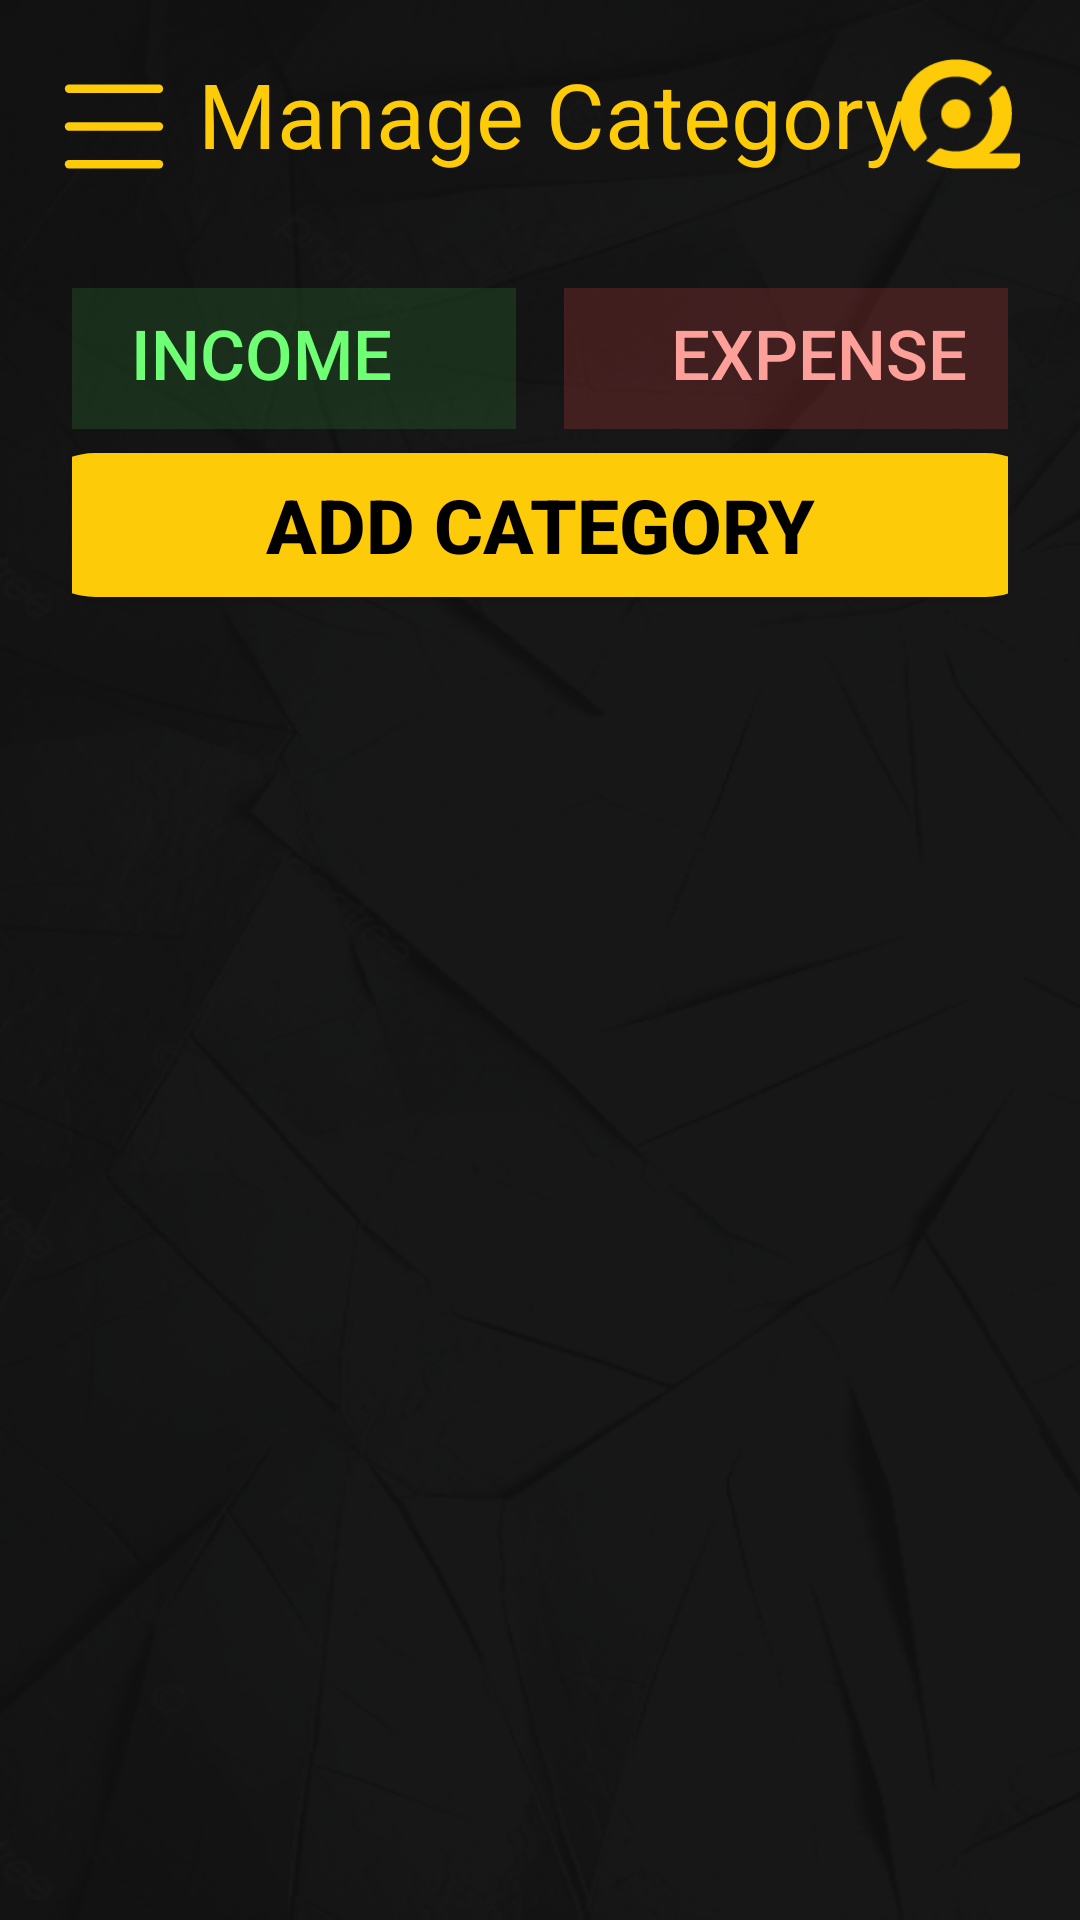

Android layout source for this screen:
<!-- AndroidManifest.xml: application theme Theme.BudgetApp -->
<!-- res/layout/fragment_manage_category.xml -->
<?xml version="1.0" encoding="utf-8"?>
<androidx.constraintlayout.widget.ConstraintLayout xmlns:android="http://schemas.android.com/apk/res/android"
    xmlns:app="http://schemas.android.com/apk/res-auto"
    xmlns:tools="http://schemas.android.com/tools"
    android:layout_width="match_parent"
    android:layout_height="match_parent"
    android:background="@drawable/background"
    tools:context=".ui.ManageCategoryFragment">

    <androidx.drawerlayout.widget.DrawerLayout
        android:id="@+id/drawable"
        android:layout_width="match_parent"
        android:layout_height="match_parent"
        app:layout_constraintBottom_toBottomOf="parent"
        app:layout_constraintEnd_toEndOf="parent"
        app:layout_constraintStart_toStartOf="parent"
        app:layout_constraintTop_toTopOf="parent">

        <androidx.constraintlayout.widget.ConstraintLayout
            android:layout_width="match_parent"
            android:layout_height="match_parent">

            <androidx.appcompat.widget.Toolbar
                android:id="@+id/toolbar"
                android:layout_width="match_parent"
                android:layout_height="wrap_content"
                android:padding="10dp"
                app:layout_constraintEnd_toEndOf="parent"
                app:layout_constraintStart_toStartOf="parent"
                app:layout_constraintTop_toTopOf="parent"
                app:navigationIcon="@drawable/menu_icon">

                <TextView
                    android:id="@+id/toolbar_title"
                    android:layout_width="wrap_content"
                    android:layout_height="wrap_content"
                    android:layout_gravity="center"
                    android:text="@string/manage_Category"
                    android:textColor="@color/gold"
                    android:textSize="30sp" />

                <ImageView
                    android:id="@+id/mainLogo_2"
                    android:layout_width="40dp"
                    android:layout_height="40dp"
                    android:layout_gravity="end|center"
                    android:layout_marginEnd="10dp"
                    android:src="@drawable/main_portrait" />
            </androidx.appcompat.widget.Toolbar>

            <ScrollView
                android:layout_width="match_parent"
                android:layout_height="0dp"
                android:layout_marginTop="0dp"
                android:layout_marginStart="24dp"
                android:layout_marginEnd="24dp"
                app:layout_constraintTop_toBottomOf="@id/toolbar"
                app:layout_constraintBottom_toBottomOf="parent">

                <LinearLayout
                    android:id="@+id/content_frame"
                    android:layout_width="match_parent"
                    android:layout_height="wrap_content"
                    android:orientation="vertical"
                    android:paddingTop="20dp"
                    android:gravity="center_horizontal">

                    <LinearLayout
                        android:layout_width="match_parent"
                        android:layout_height="wrap_content"
                        android:layout_marginTop="-4dp"
                        android:layout_marginBottom="8dp"
                        android:gravity="center"
                        android:orientation="horizontal">

                        <Button
                            android:id="@+id/edit_income_button"
                            android:layout_width="170dp"
                            android:layout_height="wrap_content"
                            android:background="#5729662C"
                            android:padding="10dp"
                            android:text="Income"
                            android:textColor="#6FFF74"
                            android:textSize="23sp" />

                        <Button
                            android:id="@+id/edit_expense_button"
                            android:layout_width="170dp"
                            android:layout_height="wrap_content"
                            android:layout_marginStart="16dp"
                            android:background="#4DAB3A3A"
                            android:padding="10dp"
                            android:text="Expense"
                            android:textColor="#FDA09A"
                            android:textSize="23sp" />
                    </LinearLayout>

                    <Button
                        android:id="@+id/create_btn"
                        android:layout_width="345dp"
                        android:layout_height="wrap_content"
                        android:layout_marginBottom="16dp"
                        android:background="@drawable/rounded_button_background"
                        android:text="Add Category"
                        android:textColor="#000"
                        android:textSize="25sp"
                        android:textStyle="bold" />

                    <androidx.recyclerview.widget.RecyclerView
                        android:id="@+id/trans_rv"
                        android:layout_width="match_parent"
                        android:layout_height="wrap_content"
                        android:paddingBottom="100dp"
                        tools:listitem="@layout/category_item" />
                </LinearLayout>
            </ScrollView>

        </androidx.constraintlayout.widget.ConstraintLayout>

        <com.google.android.material.navigation.NavigationView
            android:id="@+id/nav_view"
            android:layout_width="wrap_content"
            android:layout_height="match_parent"
            android:layout_gravity="start"
            android:fitsSystemWindows="true"
            android:background="@color/black"
            app:itemTextAppearance="@style/CustomNavViewStyle"
            app:itemIconTint="@color/black"
            app:headerLayout="@layout/fragment_header" />

    </androidx.drawerlayout.widget.DrawerLayout>
</androidx.constraintlayout.widget.ConstraintLayout>
<!-- res/layout/category_item.xml (included above) -->
<LinearLayout xmlns:android="http://schemas.android.com/apk/res/android"
    android:layout_width="match_parent"
    android:layout_height="wrap_content"
    android:id="@+id/trans_it"
    android:background="@drawable/outline_trans_item"
    android:gravity="start"
    android:layout_marginTop="5dp"
    android:clickable="true"

    android:layout_marginBottom="5dp"
    android:orientation="horizontal"
    android:paddingBottom="30dp">

    <LinearLayout
        android:layout_width="wrap_content"
        android:layout_height="wrap_content"
        android:layout_weight="1"
        android:orientation="vertical">

        <TextView
            android:id="@+id/transaction_type"
            android:layout_width="wrap_content"
            android:layout_height="wrap_content"
            android:layout_marginBottom="5dp"
            android:text="Received"
            android:textColor="@color/green"
            android:textSize="10sp" />

        <TextView
            android:id="@+id/category_name"
            android:layout_width="wrap_content"
            android:layout_height="wrap_content"
            android:layout_marginBottom="5dp"
            android:text="category name"
            android:textColor="#FFD700"
            android:textSize="20sp"
            android:textStyle="bold" />


    </LinearLayout>



        <ImageView
            android:id="@+id/ic_type"
            android:layout_width="wrap_content"
            android:layout_height="wrap_content"
            android:layout_gravity="center"
            android:layout_marginRight="10dp"
            android:layout_marginBottom="5dp"
            android:layout_marginTop="5dp"
            android:src="@drawable/ic_income"
            />




</LinearLayout>
<!-- res/layout/fragment_header.xml (included above) -->
<?xml version="1.0" encoding="utf-8"?>
<androidx.constraintlayout.widget.ConstraintLayout xmlns:android="http://schemas.android.com/apk/res/android"
    xmlns:app="http://schemas.android.com/apk/res-auto"
    xmlns:tools="http://schemas.android.com/tools"
    android:layout_width="match_parent"
    android:layout_height="match_parent"
    android:background="@color/black"
    tools:context=".ui.HeaderFragment">


    <ImageView
        android:id="@+id/imageView2"
        android:layout_width="185dp"
        android:layout_height="185dp"
        android:layout_marginTop="110dp"
        android:src="@drawable/main_portrait"

        app:layout_constraintEnd_toEndOf="parent"
        app:layout_constraintStart_toStartOf="parent"
        app:layout_constraintTop_toTopOf="parent" />

    <Button
        android:id="@+id/home_nv"
        android:layout_width="match_parent"
        android:layout_height="wrap_content"
        app:layout_constraintEnd_toEndOf="@+id/imageView2"
        app:layout_constraintStart_toStartOf="@+id/imageView2"
        app:layout_constraintTop_toBottomOf="@+id/imageView2"
        android:layout_marginTop="50dp"
        android:layout_marginStart="18dp"
        android:layout_marginEnd="18dp"
        android:text="Home"
        android:paddingStart="15dp"
        android:textSize="15sp"
        android:drawableLeft="@drawable/home_icon"
        android:gravity="start|center_vertical"
        android:drawablePadding="10dp"
        android:background="@drawable/gray_outline"
        android:textColor="@color/white"
        android:layout_gravity="center_horizontal"
        />
    <Button
        android:id="@+id/profile_nv"
        android:layout_width="match_parent"
        android:layout_height="wrap_content"
        app:layout_constraintEnd_toEndOf="@+id/home_nv"
        app:layout_constraintStart_toStartOf="@+id/home_nv"
        app:layout_constraintTop_toBottomOf="@+id/home_nv"
        android:layout_marginTop="10dp"
        android:layout_marginStart="18dp"
        android:layout_marginEnd="18dp"
        android:text="profile"
        android:paddingStart="15dp"
        android:textSize="15sp"
        android:drawableLeft="@drawable/profile_icon"
        android:gravity="start|center_vertical"
        android:drawablePadding="10dp"
        android:background="@drawable/gray_outline"
        android:textColor="@color/white"
        android:layout_gravity="center_horizontal"
        />
    <Button
        android:id="@+id/trans_nv"
        android:layout_width="match_parent"
        android:layout_height="wrap_content"
        app:layout_constraintEnd_toEndOf="@+id/profile_nv"
        app:layout_constraintStart_toStartOf="@+id/profile_nv"
        app:layout_constraintTop_toBottomOf="@+id/profile_nv"
        android:layout_marginTop="10dp"
        android:layout_marginStart="18dp"
        android:layout_marginEnd="18dp"
        android:text="History"
        android:paddingStart="15dp"
        android:textSize="15sp"
        android:drawableLeft="@drawable/trans_icon"
        android:gravity="start|center_vertical"
        android:drawablePadding="10dp"
        android:background="@drawable/gray_outline"
        android:textColor="@color/white"
        android:layout_gravity="center_horizontal"
        />

    <Button
        android:id="@+id/category_nv"
        android:layout_width="match_parent"
        android:layout_height="wrap_content"
        app:layout_constraintEnd_toEndOf="@+id/trans_nv"
        app:layout_constraintStart_toStartOf="@+id/trans_nv"
        app:layout_constraintTop_toBottomOf="@+id/trans_nv"
        android:layout_marginTop="10dp"
        android:layout_marginStart="18dp"
        android:layout_marginEnd="18dp"
        android:text="Categories"
        android:paddingStart="15dp"
        android:textSize="15sp"
        android:drawableLeft="@drawable/category_icon"
        android:gravity="start|center_vertical"
        android:drawablePadding="10dp"
        android:background="@drawable/gray_outline"
        android:textColor="@color/white"
        android:layout_gravity="center_horizontal"
        />
    <Button
        android:id="@+id/logout"
        android:layout_width="match_parent"
        android:layout_height="wrap_content"
        app:layout_constraintEnd_toEndOf="@+id/category_nv"
        app:layout_constraintStart_toStartOf="@+id/category_nv"
        app:layout_constraintTop_toBottomOf="@+id/category_nv"
        android:layout_marginTop="50dp"
        android:layout_marginStart="18dp"
        android:layout_marginEnd="18dp"
        android:text="logout"
        android:paddingStart="15dp"
        android:textSize="15sp"
        android:drawableLeft="@drawable/ic_logout"
        android:gravity="start|center_vertical"
        android:drawablePadding="10dp"
        android:background="@drawable/red_outline"
        android:textColor="@color/white"
        android:layout_gravity="center_horizontal"
        />

</androidx.constraintlayout.widget.ConstraintLayout>
<!-- resources referenced by this layout -->
<resources>
  <color name="black">#FF000000</color>
  <color name="gold">#FDCB08</color>
  <color name="green">#8EC655</color>
  <color name="white">#FFFFFFFF</color>
  <!-- drawable gray_outline (drawable) -->
  <?xml version="1.0" encoding="utf-8"?>
  <shape xmlns:android="http://schemas.android.com/apk/res/android">
      <solid android:color="@android:color/transparent" /> 
      <stroke android:width="1dp" android:color="@color/dark_gray" /> 
      <corners android:radius="100dp" /> 
  </shape>
  <!-- drawable ic_logout (drawable) -->
  <vector xmlns:android="http://schemas.android.com/apk/res/android"
      android:width="26dp"
      android:height="26dp"
      android:viewportWidth="26"
      android:viewportHeight="26">
    <path
        android:pathData="M3.731,25.766C2.968,25.766 2.314,25.494 1.77,24.95C1.227,24.407 0.955,23.753 0.954,22.988V3.543C0.954,2.78 1.226,2.126 1.77,1.582C2.315,1.039 2.968,0.767 3.731,0.766H13.454V3.543H3.731V22.988H13.454V25.766H3.731ZM19.009,20.21L17.1,18.196L20.641,14.655H9.287V11.877H20.641L17.1,8.335L19.009,6.321L25.954,13.266L19.009,20.21Z"
        android:fillColor="#FF928A"/>
  </vector>
  <!-- drawable menu_icon (drawable) -->
  <vector xmlns:android="http://schemas.android.com/apk/res/android"
      android:width="34dp"
      android:height="29dp"
      android:viewportWidth="34"
      android:viewportHeight="29">
    <path
        android:pathData="M32,1.9H2"
        android:strokeLineJoin="round"
        android:strokeWidth="2.8"
        android:fillColor="#00000000"
        android:strokeColor="#FDCB08"
        android:strokeLineCap="round"/>
    <path
        android:pathData="M32,14.5H2"
        android:strokeLineJoin="round"
        android:strokeWidth="2.8"
        android:fillColor="#00000000"
        android:strokeColor="#FDCB08"
        android:strokeLineCap="round"/>
    <path
        android:pathData="M32,27.1H2"
        android:strokeLineJoin="round"
        android:strokeWidth="2.8"
        android:fillColor="#00000000"
        android:strokeColor="#FDCB08"
        android:strokeLineCap="round"/>
  </vector>
  <!-- drawable outline_trans_item (drawable) -->
  <?xml version="1.0" encoding="utf-8"?>
  <layer-list xmlns:android="http://schemas.android.com/apk/res/android" >
      <item
          android:left="-9.5dp"
          android:right="-9.5dp"
          android:top="-9.5dp">
          <shape android:shape="rectangle" >
              <stroke
                  android:width="10dp"
                  android:color="@color/gold" />
  
              <solid android:color="@android:color/transparent" />
  
              <padding android:left="10dp"
                  android:right="10dp"
                  android:top="10dp"
                  android:bottom="10dp" />
          </shape>
      </item>
  
  </layer-list>
  <!-- drawable red_outline (drawable) -->
  <?xml version="1.0" encoding="utf-8"?>
  <shape xmlns:android="http://schemas.android.com/apk/res/android">
      <solid android:color="@android:color/transparent" /> 
      <stroke android:width="1dp" android:color="@color/red" /> 
      <corners android:radius="100dp" /> 
  </shape>
  <!-- drawable rounded_button_background (drawable) -->
  <?xml version="1.0" encoding="utf-8"?>
  <shape xmlns:android="http://schemas.android.com/apk/res/android">
      <solid android:color="@color/gold" />
      <corners android:radius="100dp" /> 
  </shape>
  <string name="manage_Category">Manage Category</string>
  <style name="CustomNavViewStyle">
          <item name="android:textAppearance">@style/TextAppearance.AppCompat.Body1</item>
          <item name="android:textColor">@color/white</item> 
          <item name="android:padding">16dp</item> 
      </style>
  <style name="Theme.BudgetApp" parent="Base.Theme.BudgetApp" />
  <color name="dark_gray">#545454</color>
  <color name="red">#FF928A</color>
  <style name="Base.Theme.BudgetApp" parent="Theme.Material3.DayNight.NoActionBar">
  
  
  
      </style>
</resources>
